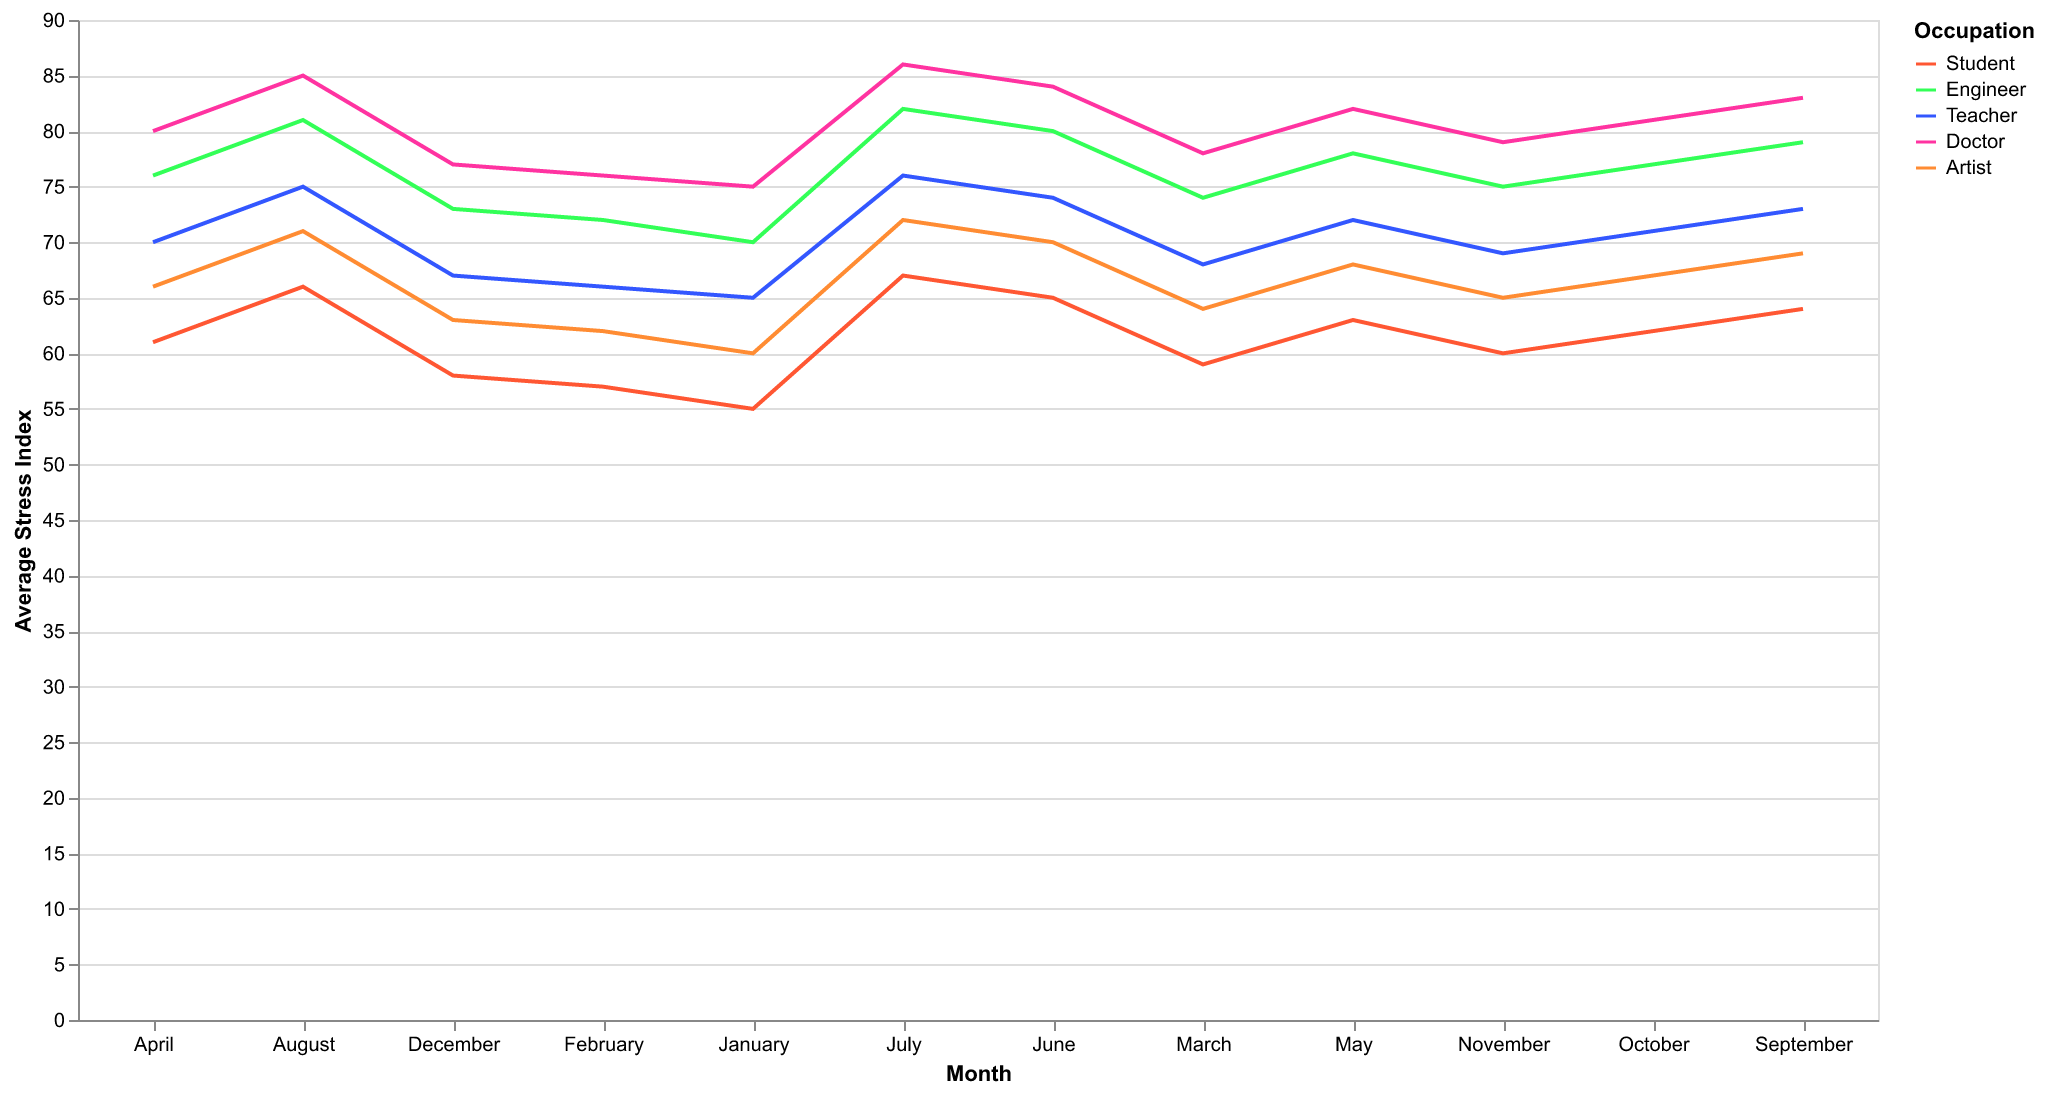

The file beside this chart, header and first rows:
Month, Student, Engineer, Teacher, Doctor, Artist
January, 55, 70, 65, 75, 60
February, 57, 72, 66, 76, 62
March, 59, 74, 68, 78, 64
April, 61, 76, 70, 80, 66
May, 63, 78, 72, 82, 68
June, 65, 80, 74, 84, 70
July, 67, 82, 76, 86, 72
August, 66, 81, 75, 85, 71
September, 64, 79, 73, 83, 69
October, 62, 77, 71, 81, 67
November, 60, 75, 69, 79, 65
December, 58, 73, 67, 77, 63
